Run: headless pygame with SDL's dummy video driver; simulated clock (each Clock.tick advances the game by its frame time, no real sleeping); random seed 0; keys injected as events and as key.get_pressed() state; no mouse input.
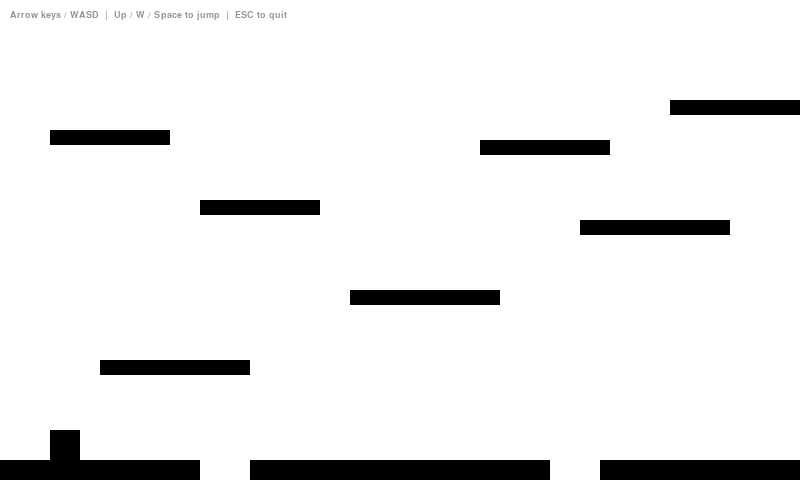
Frame 1 of 4 · flips 1–60 · no input
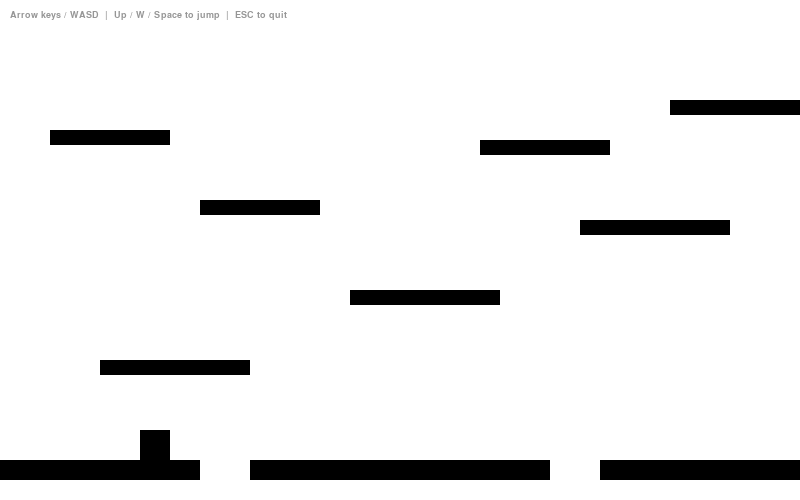
Frame 2 of 4 · flips 61–180 · tapped SPACE, RETURN · held RIGHT (→), D
Frame 3 of 4 · flips 181–300 · held DOWN (↓), S · screen unchanged from frame 2, image omitted
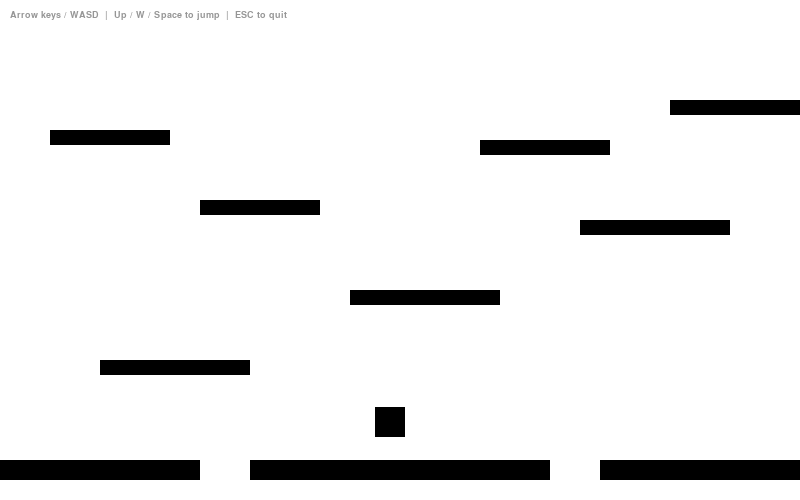
Frame 4 of 4 · flips 301–420 · held LEFT (←), A, UP (↑), W

The pygame program that drew these frames:

import pygame
import sys

# --- SETTINGS ---
WIDTH = 800
HEIGHT = 500
FPS = 60

GRAVITY = 0.5
JUMP_FORCE = -12
MOVE_SPEED = 5

PLAYER_W = 30
PLAYER_H = 30

# Platform layout: (x, y, width, height)
PLATFORMS = [
    (0,   460, 200, 20),
    (250, 460, 300, 20),
    (600, 460, 200, 20),
    (100, 360, 150, 15),
    (350, 290, 150, 15),
    (580, 220, 150, 15),
    (200, 200, 120, 15),
    (480, 140, 130, 15),
    (50,  130, 120, 15),
    (670, 100, 130, 15),
]


class Player:
    def __init__(self):
        self.x = 50.0
        self.y = 400.0
        self.vx = 0.0
        self.vy = 0.0
        self.on_ground = False
        self.rect = pygame.Rect(self.x, self.y, PLAYER_W, PLAYER_H)

    def handle_input(self, keys):
        self.vx = 0
        if keys[pygame.K_LEFT] or keys[pygame.K_a]:
            self.vx = -MOVE_SPEED
        if keys[pygame.K_RIGHT] or keys[pygame.K_d]:
            self.vx = MOVE_SPEED
        if (keys[pygame.K_UP] or keys[pygame.K_w] or keys[pygame.K_SPACE]) and self.on_ground:
            self.vy = JUMP_FORCE
            self.on_ground = False

    def update(self, platforms):
        # Gravity
        self.vy += GRAVITY

        # Move X + screen wrap
        self.x += self.vx
        if self.x + PLAYER_W < 0:
            self.x = WIDTH
        if self.x > WIDTH:
            self.x = -PLAYER_W

        # Move Y
        self.y += self.vy
        self.on_ground = False

        # Update rect for collision
        self.rect.x = int(self.x)
        self.rect.y = int(self.y)

        # Platform collision
        for plat in platforms:
            if self.rect.colliderect(plat):
                # Falling down -> land on top
                if self.vy >= 0 and self.rect.bottom - self.vy <= plat.top:
                    self.y = plat.top - PLAYER_H
                    self.vy = 0
                    self.on_ground = True
                # Jumping up -> hit bottom
                elif self.vy < 0 and self.rect.top - self.vy >= plat.bottom:
                    self.y = plat.bottom
                    self.vy = 0
                self.rect.y = int(self.y)

        # Fall off bottom -> respawn
        if self.y > HEIGHT + 50:
            self.x = 50
            self.y = 400
            self.vy = 0

    def draw(self, surface):
        pygame.draw.rect(surface, (0, 0, 0), (int(self.x), int(self.y), PLAYER_W, PLAYER_H))


def main():
    pygame.init()
    screen = pygame.display.set_mode((WIDTH, HEIGHT))
    pygame.display.set_caption("Platformer")
    clock = pygame.time.Clock()

    platforms = [pygame.Rect(x, y, w, h) for (x, y, w, h) in PLATFORMS]

    player = Player()

    font = pygame.font.SysFont("courier", 14)

    while True:
        for event in pygame.event.get():
            if event.type == pygame.QUIT:
                pygame.quit()
                sys.exit()
            if event.type == pygame.KEYDOWN and event.key == pygame.K_ESCAPE:
                pygame.quit()
                sys.exit()

        keys = pygame.key.get_pressed()
        player.handle_input(keys)
        player.update(platforms)

        screen.fill((255, 255, 255))

        for plat in platforms:
            pygame.draw.rect(screen, (0, 0, 0), plat)

        player.draw(screen)

        hint = font.render("Arrow keys / WASD  |  Up / W / Space to jump  |  ESC to quit", True, (150, 150, 150))
        screen.blit(hint, (10, 10))

        pygame.display.flip()
        clock.tick(FPS)


if __name__ == "__main__":
    main()
